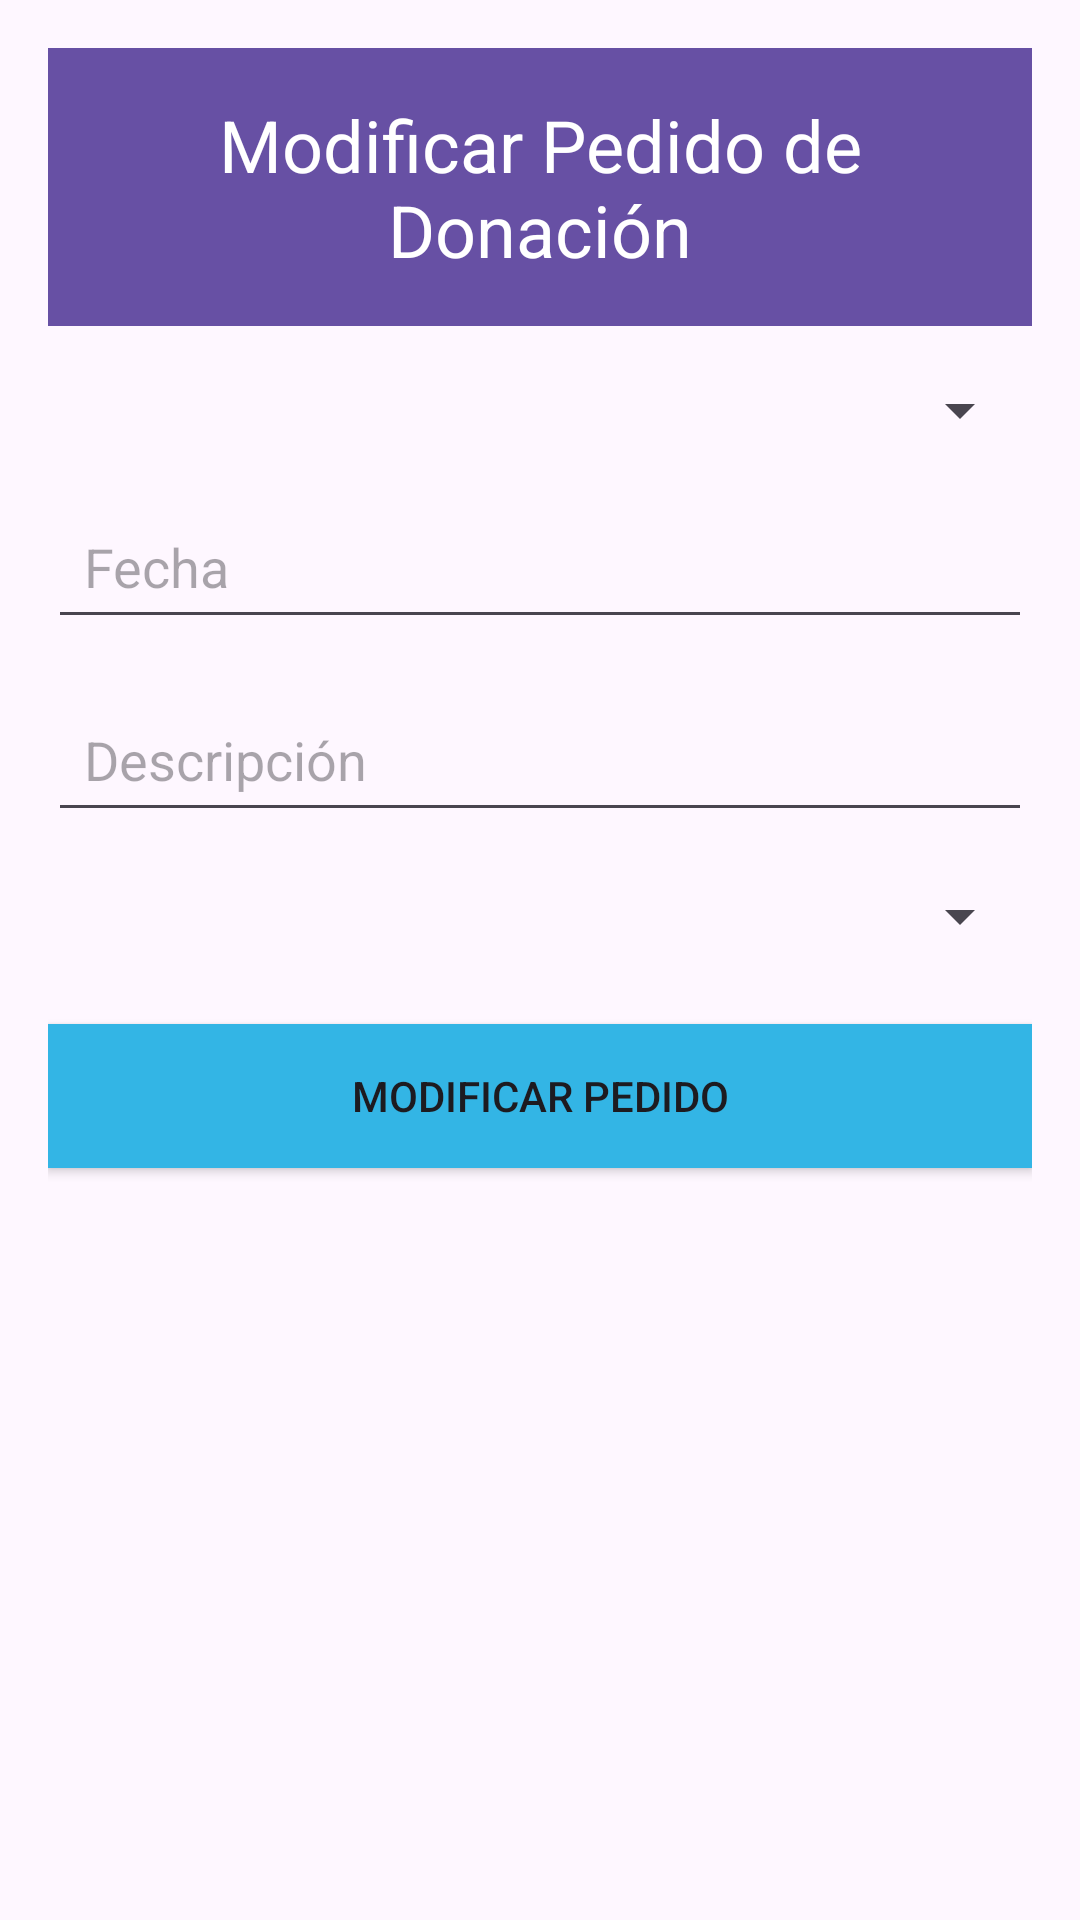

Write the Android layout XML for this screen, with the resource values it uses.
<!-- AndroidManifest.xml: application theme Theme.VIDA -->
<!-- res/layout/activity_modificar_pedido_hospital.xml -->
<androidx.constraintlayout.widget.ConstraintLayout
    xmlns:android="http://schemas.android.com/apk/res/android"
    xmlns:app="http://schemas.android.com/apk/res-auto"
    android:layout_width="match_parent"
    android:layout_height="match_parent"
    android:padding="16dp">

    
    <TextView
        android:id="@+id/titleModificarDonacion"
        android:layout_width="0dp"
        android:layout_height="wrap_content"
        android:background="?android:attr/colorPrimary"
        android:text="Modificar Pedido de Donación"
        android:textColor="@android:color/white"
        android:textSize="24sp"
        android:gravity="center"
        android:padding="16dp"
        app:layout_constraintTop_toTopOf="parent"
        app:layout_constraintStart_toStartOf="parent"
        app:layout_constraintEnd_toEndOf="parent" />

    
    <Spinner
        android:id="@+id/spinnerPaciente"
        android:layout_width="0dp"
        android:layout_height="wrap_content"
        android:padding="12dp"
        app:layout_constraintTop_toBottomOf="@id/titleModificarDonacion"
        app:layout_constraintStart_toStartOf="parent"
        app:layout_constraintEnd_toEndOf="parent"
        android:layout_marginTop="16dp" />

    
    <EditText
        android:id="@+id/inputFecha"
        android:layout_width="0dp"
        android:layout_height="wrap_content"
        android:hint="Fecha"
        android:inputType="date"
        android:padding="12dp"
        app:layout_constraintTop_toBottomOf="@id/spinnerPaciente"
        app:layout_constraintStart_toStartOf="parent"
        app:layout_constraintEnd_toEndOf="parent"
        android:layout_marginTop="16dp" />

    
    <EditText
        android:id="@+id/inputDescripcion"
        android:layout_width="0dp"
        android:layout_height="wrap_content"
        android:hint="Descripción"
        android:inputType="text"
        android:padding="12dp"
        app:layout_constraintTop_toBottomOf="@id/inputFecha"
        app:layout_constraintStart_toStartOf="parent"
        app:layout_constraintEnd_toEndOf="parent"
        android:layout_marginTop="16dp" />

    
    <Spinner
        android:id="@+id/spinnerEstado"
        android:layout_width="0dp"
        android:layout_height="wrap_content"
        android:padding="12dp"
        app:layout_constraintTop_toBottomOf="@id/inputDescripcion"
        app:layout_constraintStart_toStartOf="parent"
        app:layout_constraintEnd_toEndOf="parent"
        android:layout_marginTop="16dp" />

    
    <Button
        android:id="@+id/btnModificarPedido"
        android:layout_width="0dp"
        android:layout_height="wrap_content"
        android:text="Modificar Pedido"
        android:background="@android:color/holo_blue_light"
        app:layout_constraintTop_toBottomOf="@id/spinnerEstado"
        app:layout_constraintStart_toStartOf="parent"
        app:layout_constraintEnd_toEndOf="parent"
        android:layout_marginTop="24dp" />

</androidx.constraintlayout.widget.ConstraintLayout>
<!-- resources referenced by this layout -->
<resources>
  <style name="Theme.VIDA" parent="Base.Theme.VIDA" />
  <style name="Base.Theme.VIDA" parent="Theme.Material3.DayNight.NoActionBar">
          
          
      </style>
</resources>
